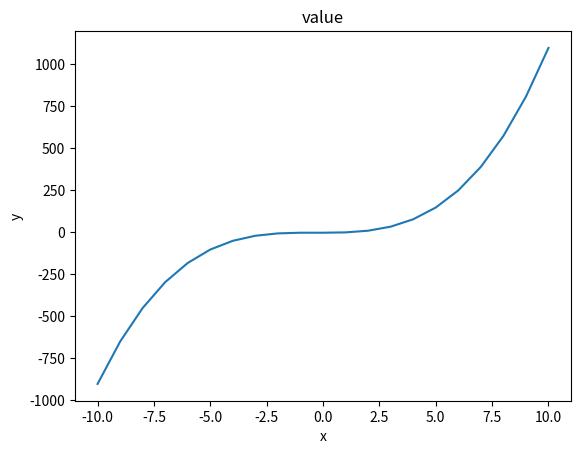

The matplotlib source for this figure:
import matplotlib.pyplot as plt
import numpy as np


def plot(a, b):
    plt.plot(a, b)
    plt.xlabel('x')
    plt.ylabel('y')
    plt.title('value')
    plt.show()


if __name__ == '__main__':
    x = np.linspace(-10, 10, 21)
    y = x**3 + x**2 - 2
    print(x)
    print(y)
    plot(x, y)
